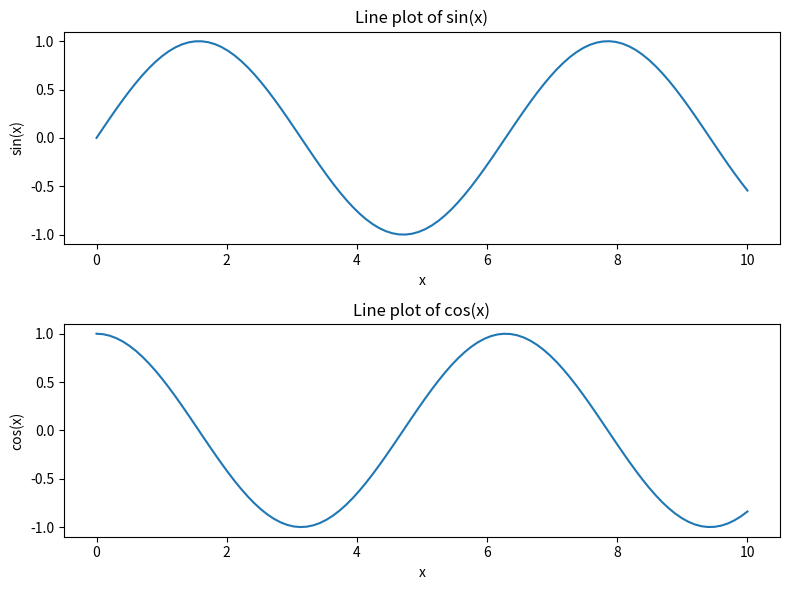

This chart was generated by the following Python code:
import matplotlib.pyplot as plt
import numpy as np

x = np.linspace (0, 10 , 100)
y1 = np.sin(x)
y2 = np.cos(x)

fig, (ax1, ax2) = plt.subplots(2, 1, figsize = (8, 6))

ax1.plot(x, y1)
ax1.set_xlabel('x')
ax1.set_ylabel('sin(x)')
ax1.set_title('Line plot of sin(x)')


ax2.plot(x, y2)
ax2.set_xlabel('x')
ax2.set_ylabel('cos(x)')
ax2.set_title('Line plot of cos(x)')

plt.tight_layout()
plt.show()